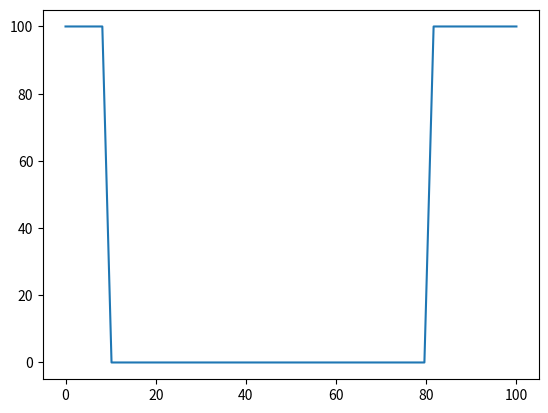

Reproduce this figure in Python. (Note: this script raises an exception after producing the figure.)
## Bibliotecas Usadas
import numpy as np
from scipy import integrate
from scipy.integrate import odeint
import matplotlib.pyplot as plt

## Variáveis usadas nessa simulação

t_inicio = 0 # em Segundos
t_fim = 100 # em Segundos

Capacidade_Ah = 100
Capacidade_As = Capacidade_Ah*3600

iBase = 100
r0 = 700*0.000001 # em Ohms
r1 = 0.5*0.001 # em Ohms
c1 = 15000 # em Farads

# Função que retorna o estado de carga da bateria em relação ao tempo decorrido e ao comportamento da corrente
# Parte do pressuposto que o estado de carga começa em 1 (100%)
def stateofcharge(vet_it, t):
    return 1 - ((integrate.cumtrapz(vet_it(t), t, initial=0.0)) / Capacidade_As)

# Função que retorna a OCV, dependendo do SoC atual.
# Função linear, retornando 10 quando SoC = 0%, e 12 quando SoC = 100%
def OCV(state):
    return 10 + (12-10)*(state)

# Definição do comportamento da corrente -> ou 0 ou iBase 
def it(t):
    if t > t_inicio + (t_fim-t_inicio)*0.1 and t < t_inicio + (t_fim-t_inicio)*0.8:
        return 0*iBase
    return 1*iBase

# Funçao auxiliar para resolução da EDO do calculo da IR1
# Retorna a derivada de IR1 em relação ao tempo
def mod_ir1(ir1, t, r1, c1, it):
    val = 1/(r1*c1)
    dir1dt =  val*it(t) - val*ir1
    return dir1dt




# Criação do vetor tempo e os valores de it(t)
t = np.linspace(t_inicio, t_fim)
vect_it = np.vectorize(it)
plt.plot(t, vect_it(t))
plt.show()



# Criação do vetor de SoC
SoC = stateofcharge(vect_it, t)
plt.plot(t, SoC)
plt.show()
plt.plot(t, OCV(SoC))
plt.show()


# Resolução da EDO, para encontrar os valores de IR1 ao longo do tempo
ir1 = odeint(mod_ir1, 0, t, args=(r1, c1, it))
ir1 = ir1.flatten()
plt.plot(t, ir1)
plt.show()



# Criação do vetor de v(t), baseado na corrente, estado de carga, e componentes internos do sistema
vt = OCV(SoC) - (ir1*r1 + r0*vect_it(t))
plt.plot(t, vt)
plt.show()

